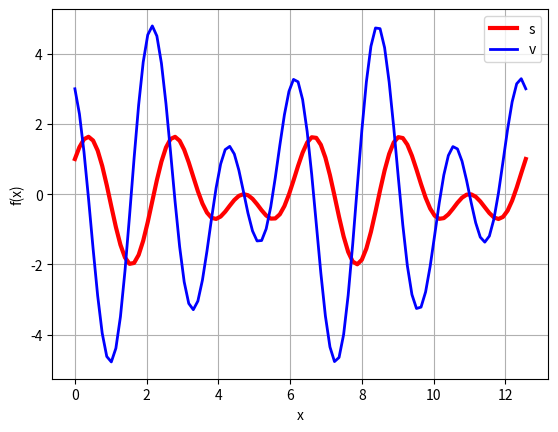

Python code for this plot:
import matplotlib.pyplot as plt
import numpy as np
import math
x=np.linspace(0,4*math.pi,100)
y=np.cos(2*x)+np.sin(3*x)
z=-2*np.sin(2*x)+3*np.cos(3*x)
plt.plot(x,y,linewidth=3,color='r',label='s(x)')
plt.plot(x,z,linewidth=2,color='blue',label='v(x)')
plt.legend('sv')
plt.title('')
plt.xlabel('x')
plt.ylabel('f(x)')
plt.grid(True)
plt.show()
plt.savefig('grafica2a.png')
